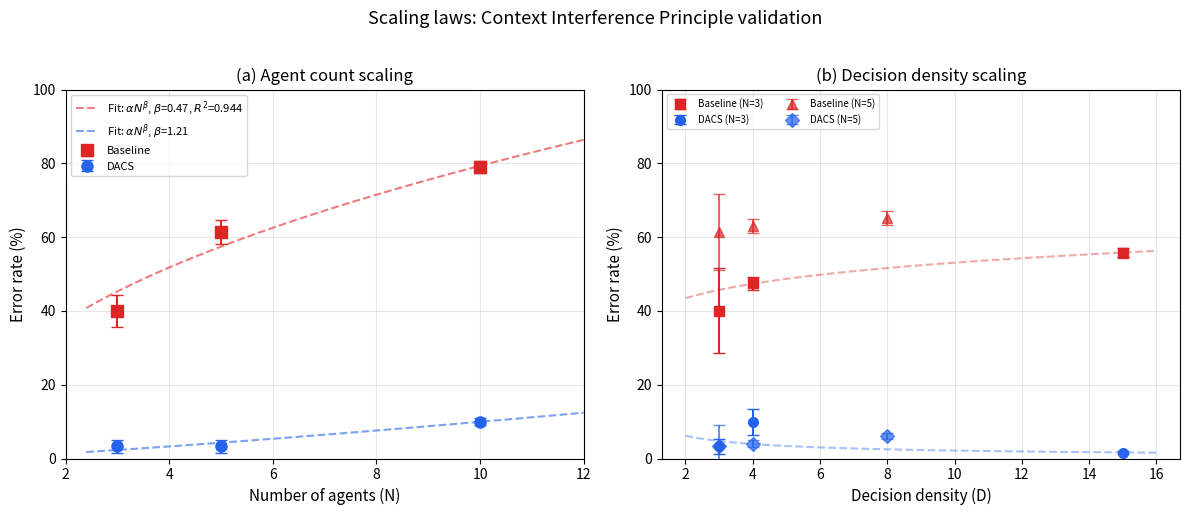

Python code for this plot:
"""Scaling law analysis: fit error(N) and error(D) power laws.

Validates the Context Interference Principle (CIP):
  - Baseline error grows as α·N^β  (positive β ≈ 1 → linear interference)
  - DACS error is near-constant     (β ≈ 0)

Outputs:
  - paper/figures/scaling_law.png   (2-panel: N-scaling + D-scaling)
  - Prints fitted α, β, R² and 95% CI to stdout

Data sources: hardcoded from Phase 1–3 results (10 trials per point).
"""
from __future__ import annotations

import os
import warnings

import matplotlib
matplotlib.use("Agg")
import matplotlib.pyplot as plt
import numpy as np
from scipy.optimize import curve_fit

# ---------------------------------------------------------------------------
# Raw data from Phase 1-3 (means ± SE, 10 trials each)
# ---------------------------------------------------------------------------

# Phase 1: N-scaling (D ≈ 3 decisions/agent)
N_VALS = np.array([3, 5, 10])

# Per-trial accuracy data for proper error estimation
DACS_ACC_N = {
    3:  [0.9333, 1.0, 1.0, 0.8667, 1.0, 1.0, 1.0, 1.0, 1.0, 0.8667],
    5:  [0.9333, 1.0, 1.0, 1.0, 0.8667, 1.0, 1.0, 0.8667, 1.0, 1.0],
    10: [0.9333, 0.9, 0.9, 0.9, 0.9, 0.9333, 0.9333, 0.9, 0.8333, 0.8667],
}
BASE_ACC_N = {
    3:  [0.6667, 0.6667, 0.6667, 0.6667, 0.3333, 0.6667, 0.6667, 0.6667, 0.6667, 0.3333],
    5:  [0.3333, 0.4667, 0.3333, 0.2667, 0.6, 0.3333, 0.4667, 0.4, 0.4, 0.2667],
    10: [0.2, 0.2667, 0.1667, 0.2333, 0.2667, 0.1, 0.2, 0.2667, 0.1667, 0.2333],
}

# D-scaling at N=3: s1_n3 (D≈3), s4_homogeneous (D=4), s8_dense_d3 (D=15)
D_VALS_N3 = np.array([3, 4, 15])
DACS_ACC_D_N3 = {
    3:  0.967,   # s1_n3 mean
    4:  0.902,   # s4_homogeneous mean
    15: 0.984,   # s8_dense_d3 mean
}
BASE_ACC_D_N3 = {
    3:  0.600,   # s1_n3 mean
    4:  0.525,   # s4_homogeneous mean
    15: 0.442,   # s8_dense_d3 mean
}
DACS_SE_D_N3 = {3: 0.021, 4: 0.035, 15: 0.005}
BASE_SE_D_N3 = {3: 0.115, 4: 0.017, 15: 0.013}

# D-scaling at N=5: s2_n5 (D≈3), s5_crossfire (D=4), s7_dense_d2 (D=8)
D_VALS_N5 = np.array([3, 4, 8])
DACS_ACC_D_N5 = {
    3: 0.967,   # s2_n5 mean
    4: 0.960,   # s5_crossfire mean
    8: 0.940,   # s7_dense_d2 mean
}
BASE_ACC_D_N5 = {
    3: 0.387,   # s2_n5 mean
    4: 0.370,   # s5_crossfire mean
    8: 0.348,   # s7_dense_d2 mean
}
DACS_SE_D_N5 = {3: 0.057, 4: 0.009, 8: 0.008}
BASE_SE_D_N5 = {3: 0.103, 4: 0.018, 8: 0.018}

# Context sizes (mean tokens) for Pareto data export
DACS_CTX_N = {3: 561, 5: 633, 10: 816}
BASE_CTX_N = {3: 1191, 5: 1720, 10: 2882}


# ---------------------------------------------------------------------------
# Power law model: error = α · x^β
# ---------------------------------------------------------------------------

def power_law(x, alpha, beta):
    return alpha * np.power(x, beta)


def fit_power_law(x, y, y_err=None):
    """Fit error = α·x^β via log-log linear regression + scipy refinement."""
    with warnings.catch_warnings():
        warnings.simplefilter("ignore")
        # Initial guess from log-log OLS
        log_x = np.log(x)
        log_y = np.log(np.clip(y, 1e-6, None))
        coeffs = np.polyfit(log_x, log_y, 1)
        beta0, alpha0 = coeffs[0], np.exp(coeffs[1])

        try:
            sigma = y_err if y_err is not None else None
            popt, pcov = curve_fit(
                power_law, x, y,
                p0=[alpha0, beta0],
                sigma=sigma,
                absolute_sigma=True if sigma is not None else False,
                maxfev=10000,
            )
            perr = np.sqrt(np.diag(pcov))
        except RuntimeError:
            popt = np.array([alpha0, beta0])
            perr = np.array([np.nan, np.nan])

    # R²
    y_pred = power_law(x, *popt)
    ss_res = np.sum((y - y_pred) ** 2)
    ss_tot = np.sum((y - np.mean(y)) ** 2)
    r2 = 1 - ss_res / ss_tot if ss_tot > 0 else 0.0

    return {
        "alpha": popt[0],
        "beta": popt[1],
        "alpha_se": perr[0],
        "beta_se": perr[1],
        "r2": r2,
    }


# ---------------------------------------------------------------------------
# Main analysis
# ---------------------------------------------------------------------------

def compute_all():
    """Compute all scaling law fits and return structured results."""
    results = {}

    # --- N-scaling ---
    dacs_error_n = np.array([1 - np.mean(DACS_ACC_N[n]) for n in N_VALS])
    dacs_se_n = np.array([np.std(DACS_ACC_N[n], ddof=1) / np.sqrt(len(DACS_ACC_N[n])) for n in N_VALS])
    base_error_n = np.array([1 - np.mean(BASE_ACC_N[n]) for n in N_VALS])
    base_se_n = np.array([np.std(BASE_ACC_N[n], ddof=1) / np.sqrt(len(BASE_ACC_N[n])) for n in N_VALS])

    results["n_scaling"] = {
        "N": N_VALS,
        "dacs_error": dacs_error_n,
        "dacs_se": dacs_se_n,
        "base_error": base_error_n,
        "base_se": base_se_n,
        "dacs_fit": fit_power_law(N_VALS, dacs_error_n, dacs_se_n),
        "base_fit": fit_power_law(N_VALS, base_error_n, base_se_n),
    }

    # --- D-scaling at N=3 ---
    dacs_err_d3 = np.array([1 - DACS_ACC_D_N3[d] for d in D_VALS_N3])
    dacs_se_d3 = np.array([DACS_SE_D_N3[d] for d in D_VALS_N3])
    base_err_d3 = np.array([1 - BASE_ACC_D_N3[d] for d in D_VALS_N3])
    base_se_d3 = np.array([BASE_SE_D_N3[d] for d in D_VALS_N3])

    results["d_scaling_n3"] = {
        "D": D_VALS_N3,
        "dacs_error": dacs_err_d3,
        "dacs_se": dacs_se_d3,
        "base_error": base_err_d3,
        "base_se": base_se_d3,
        "dacs_fit": fit_power_law(D_VALS_N3, dacs_err_d3, dacs_se_d3),
        "base_fit": fit_power_law(D_VALS_N3, base_err_d3, base_se_d3),
    }

    # --- D-scaling at N=5 ---
    dacs_err_d5 = np.array([1 - DACS_ACC_D_N5[d] for d in D_VALS_N5])
    dacs_se_d5 = np.array([DACS_SE_D_N5[d] for d in D_VALS_N5])
    base_err_d5 = np.array([1 - BASE_ACC_D_N5[d] for d in D_VALS_N5])
    base_se_d5 = np.array([BASE_SE_D_N5[d] for d in D_VALS_N5])

    results["d_scaling_n5"] = {
        "D": D_VALS_N5,
        "dacs_error": dacs_err_d5,
        "dacs_se": dacs_se_d5,
        "base_error": base_err_d5,
        "base_se": base_se_d5,
        "dacs_fit": fit_power_law(D_VALS_N5, dacs_err_d5, dacs_se_d5),
        "base_fit": fit_power_law(D_VALS_N5, base_err_d5, base_se_d5),
    }

    return results


def print_results(results):
    """Pretty-print all fit results."""
    for key, data in results.items():
        print(f"\n{'='*60}")
        print(f"  {key}")
        print(f"{'='*60}")
        for cond in ["dacs", "base"]:
            fit = data[f"{cond}_fit"]
            label = "DACS" if cond == "dacs" else "Baseline"
            print(f"\n  {label}:")
            print(f"    error(x) = {fit['alpha']:.4f} · x^{fit['beta']:.4f}")
            print(f"    α = {fit['alpha']:.4f} ± {fit['alpha_se']:.4f}")
            print(f"    β = {fit['beta']:.4f} ± {fit['beta_se']:.4f}")
            print(f"    R² = {fit['r2']:.4f}")


def plot_scaling_laws(results):
    """Generate the 2-panel scaling law figure."""
    DACS_COL = "#2563EB"
    BASE_COL = "#DC2626"

    fig, axes = plt.subplots(1, 2, figsize=(12, 5))

    # --- Panel (a): N-scaling ---
    ax = axes[0]
    data = results["n_scaling"]
    N = data["N"]
    x_fine = np.linspace(N.min() * 0.8, N.max() * 1.2, 100)

    # Baseline data + fit
    ax.errorbar(N, data["base_error"] * 100, yerr=data["base_se"] * 100,
                fmt="s", color=BASE_COL, capsize=4, markersize=8, label="Baseline", zorder=5)
    bf = data["base_fit"]
    ax.plot(x_fine, power_law(x_fine, bf["alpha"], bf["beta"]) * 100,
            "--", color=BASE_COL, alpha=0.6,
            label=f'Fit: $\\alpha N^{{\\beta}}$, $\\beta$={bf["beta"]:.2f}, $R^2$={bf["r2"]:.3f}')

    # DACS data + fit
    ax.errorbar(N, data["dacs_error"] * 100, yerr=data["dacs_se"] * 100,
                fmt="o", color=DACS_COL, capsize=4, markersize=8, label="DACS", zorder=5)
    df = data["dacs_fit"]
    ax.plot(x_fine, power_law(x_fine, df["alpha"], df["beta"]) * 100,
            "--", color=DACS_COL, alpha=0.6,
            label=f'Fit: $\\alpha N^{{\\beta}}$, $\\beta$={df["beta"]:.2f}')

    ax.set_xlabel("Number of agents (N)", fontsize=11)
    ax.set_ylabel("Error rate (%)", fontsize=11)
    ax.set_title("(a) Agent count scaling", fontsize=12)
    ax.legend(fontsize=8, loc="upper left")
    ax.grid(True, alpha=0.3)
    ax.set_xlim(2, 12)
    ax.set_ylim(0, 100)

    # --- Panel (b): D-scaling (both N=3 and N=5) ---
    ax = axes[1]

    # N=3 trajectory
    d3 = results["d_scaling_n3"]
    ax.errorbar(d3["D"], d3["base_error"] * 100, yerr=d3["base_se"] * 100,
                fmt="s", color=BASE_COL, capsize=4, markersize=7, label="Baseline (N=3)", zorder=5)
    ax.errorbar(d3["D"], d3["dacs_error"] * 100, yerr=d3["dacs_se"] * 100,
                fmt="o", color=DACS_COL, capsize=4, markersize=7, label="DACS (N=3)", zorder=5)

    # N=5 trajectory
    d5 = results["d_scaling_n5"]
    ax.errorbar(d5["D"], d5["base_error"] * 100, yerr=d5["base_se"] * 100,
                fmt="^", color=BASE_COL, capsize=4, markersize=7, alpha=0.7,
                label="Baseline (N=5)", zorder=5)
    ax.errorbar(d5["D"], d5["dacs_error"] * 100, yerr=d5["dacs_se"] * 100,
                fmt="D", color=DACS_COL, capsize=4, markersize=7, alpha=0.7,
                label="DACS (N=5)", zorder=5)

    # Fit curves for N=3
    d_fine = np.linspace(2, 16, 100)
    bf3 = d3["base_fit"]
    ax.plot(d_fine, power_law(d_fine, bf3["alpha"], bf3["beta"]) * 100,
            "--", color=BASE_COL, alpha=0.4)
    df3 = d3["dacs_fit"]
    ax.plot(d_fine, power_law(d_fine, df3["alpha"], df3["beta"]) * 100,
            "--", color=DACS_COL, alpha=0.4)

    ax.set_xlabel("Decision density (D)", fontsize=11)
    ax.set_ylabel("Error rate (%)", fontsize=11)
    ax.set_title("(b) Decision density scaling", fontsize=12)
    ax.legend(fontsize=7, loc="upper left", ncol=2)
    ax.grid(True, alpha=0.3)
    ax.set_ylim(0, 100)

    fig.suptitle("Scaling laws: Context Interference Principle validation", fontsize=13, y=1.02)
    fig.tight_layout()

    output_dir = os.path.join("paper", "figures")
    os.makedirs(output_dir, exist_ok=True)
    output_path = os.path.join(output_dir, "scaling_law.png")
    fig.savefig(output_path, dpi=200, bbox_inches="tight")
    plt.close(fig)
    print(f"Saved: {output_path}")


def main():
    results = compute_all()
    print_results(results)
    plot_scaling_laws(results)


if __name__ == "__main__":
    main()
